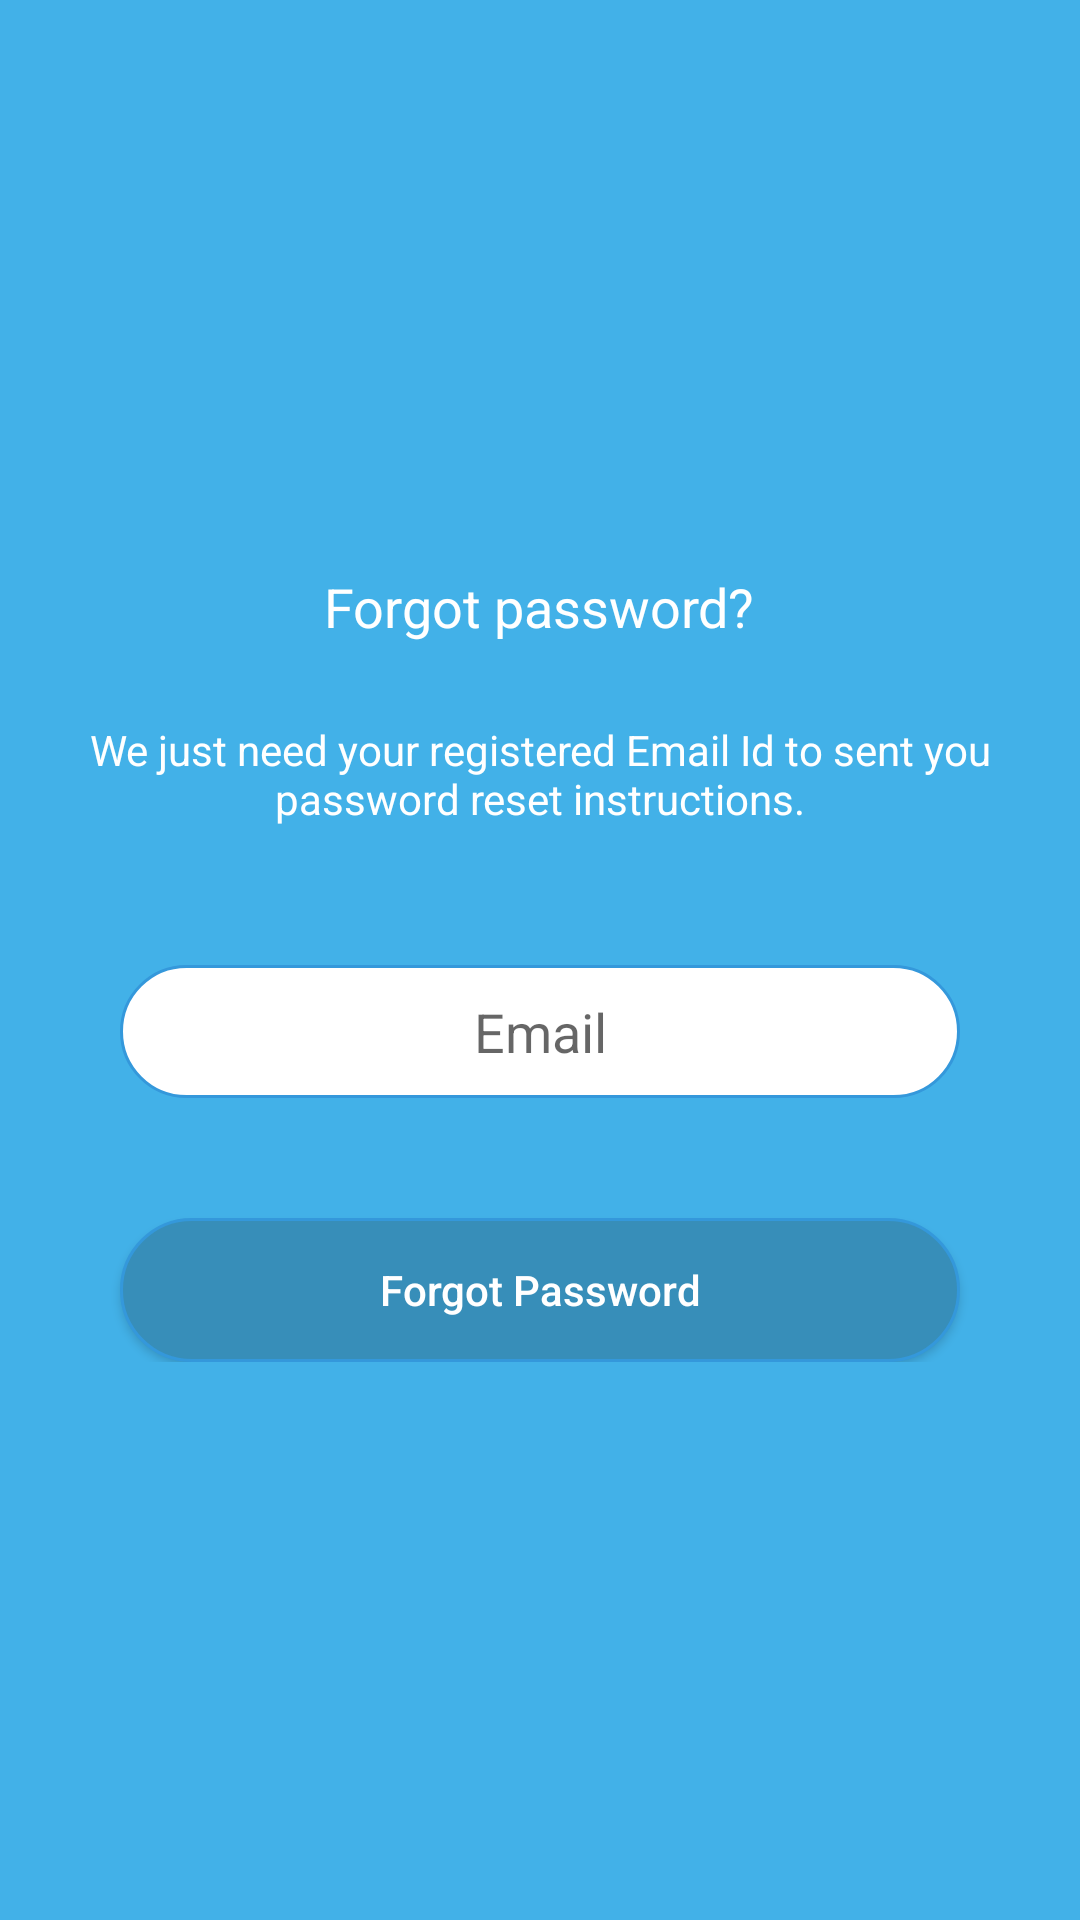

Layout XML and referenced resources for this Android screen:
<!-- AndroidManifest.xml: application theme MyAppTheme -->
<!-- res/layout/activity_forgot_password.xml -->
<?xml version="1.0" encoding="utf-8"?>
<ScrollView xmlns:android="http://schemas.android.com/apk/res/android"
    android:layout_width="match_parent"
    android:layout_height="match_parent"
    android:background="@color/light_blue">

    <LinearLayout xmlns:android="http://schemas.android.com/apk/res/android"
        android:layout_width="match_parent"
        android:layout_height="wrap_content"
        android:orientation="vertical">

        <ImageView
            android:id="@+id/globe_image"
            android:layout_width="match_parent"
            android:layout_height="100dp"
            android:layout_marginTop="40dp"
            android:contentDescription="@null"/>

        <TextView
            android:layout_width="wrap_content"
            android:layout_height="wrap_content"
            android:layout_gravity="center_horizontal"
            android:layout_marginTop="40dp"
            android:padding="10dp"
            android:text="@string/lbl_forgot_password"
            android:textAppearance="?android:textAppearanceMedium"
            android:textColor="@android:color/white" />

        <TextView
            android:layout_width="wrap_content"
            android:layout_height="wrap_content"
            android:layout_marginBottom="10dp"
            android:gravity="center_horizontal"
            android:padding="16dp"
            android:text="@string/forgot_password_msg"
            android:textAppearance="?android:textAppearanceSmall"
            android:textColor="@android:color/white" />

        <EditText
            android:id="@+id/et_email"
            android:layout_width="match_parent"
            android:layout_height="wrap_content"
            android:layout_marginBottom="20dp"
            android:layout_marginEnd="40dp"
            android:layout_marginLeft="40dp"
            android:layout_marginRight="40dp"
            android:layout_marginStart="40dp"
            android:layout_marginTop="20dp"
            android:background="@drawable/rounded_edit_text"
            android:gravity="center"
            android:hint="@string/email"
            android:inputType="textEmailAddress"
            android:padding="10dp" />

        <Button
            android:id="@+id/btn_forgot_password"
            android:layout_width="match_parent"
            android:layout_height="wrap_content"
            android:layout_gravity="center"
            android:layout_marginEnd="40dp"
            android:layout_marginLeft="40dp"
            android:layout_marginRight="40dp"
            android:layout_marginStart="40dp"
            android:layout_marginTop="20dp"
            android:background="@drawable/background_button"
            android:text="@string/forgot_password"
            android:textAllCaps="false"
            android:textColor="@color/white" />

        <ProgressBar
            android:id="@+id/progressBar"
            android:layout_width="30dp"
            android:layout_height="30dp"
            android:layout_gravity="center|bottom"
            android:layout_marginBottom="20dp"
            android:layout_marginTop="20dp"
            android:visibility="gone" />

    </LinearLayout>

</ScrollView>
<!-- resources referenced by this layout -->
<resources>
  <color name="light_blue">#42b1e8</color>
  <color name="white">#ffffff</color>
  <!-- drawable background_button (drawable) -->
  <layer-list xmlns:android="http://schemas.android.com/apk/res/android">
      <item>
          <shape android:shape="rectangle">
              <stroke
                  android:width="1dp"
                  android:color="#3498db" />
              <solid android:color="@color/medium_blue" />
              <corners
                  android:bottomLeftRadius="25dp"
                  android:bottomRightRadius="25dp"
                  android:topLeftRadius="25dp"
                  android:topRightRadius="25dp" />
              <padding
                  android:bottom="5dp"
                  android:left="5dp"
                  android:right="5dp"
                  android:top="5dp" />
          </shape>
      </item>
  </layer-list>
  <!-- drawable rounded_edit_text (drawable) -->
  <layer-list xmlns:android="http://schemas.android.com/apk/res/android">
      <item>
          <shape android:shape="rectangle">
              <stroke
                  android:width="1dp"
                  android:color="#3498db" />
              <solid android:color="#fff" />
              <corners
                  android:bottomLeftRadius="25dp"
                  android:bottomRightRadius="25dp"
                  android:topLeftRadius="25dp"
                  android:topRightRadius="25dp"
                  />
              <padding
                  android:bottom="5dp"
                  android:left="5dp"
                  android:right="5dp"
                  android:top="5dp" />
          </shape>
      </item>
  </layer-list>
  <string name="email">Email</string>
  <string name="forgot_password">Forgot Password</string>
  <string name="forgot_password_msg">We just need your registered Email Id to sent you password reset instructions.</string>
  <string name="lbl_forgot_password">Forgot password?</string>
  <style name="MyAppTheme" parent="Theme.AppCompat.Light.NoActionBar">
          
          <item name="colorPrimary">@color/light_blue</item>
          <item name="colorPrimaryDark">@android:color/holo_blue_dark</item>
      </style>
  <color name="medium_blue">#378EB9</color>
</resources>
